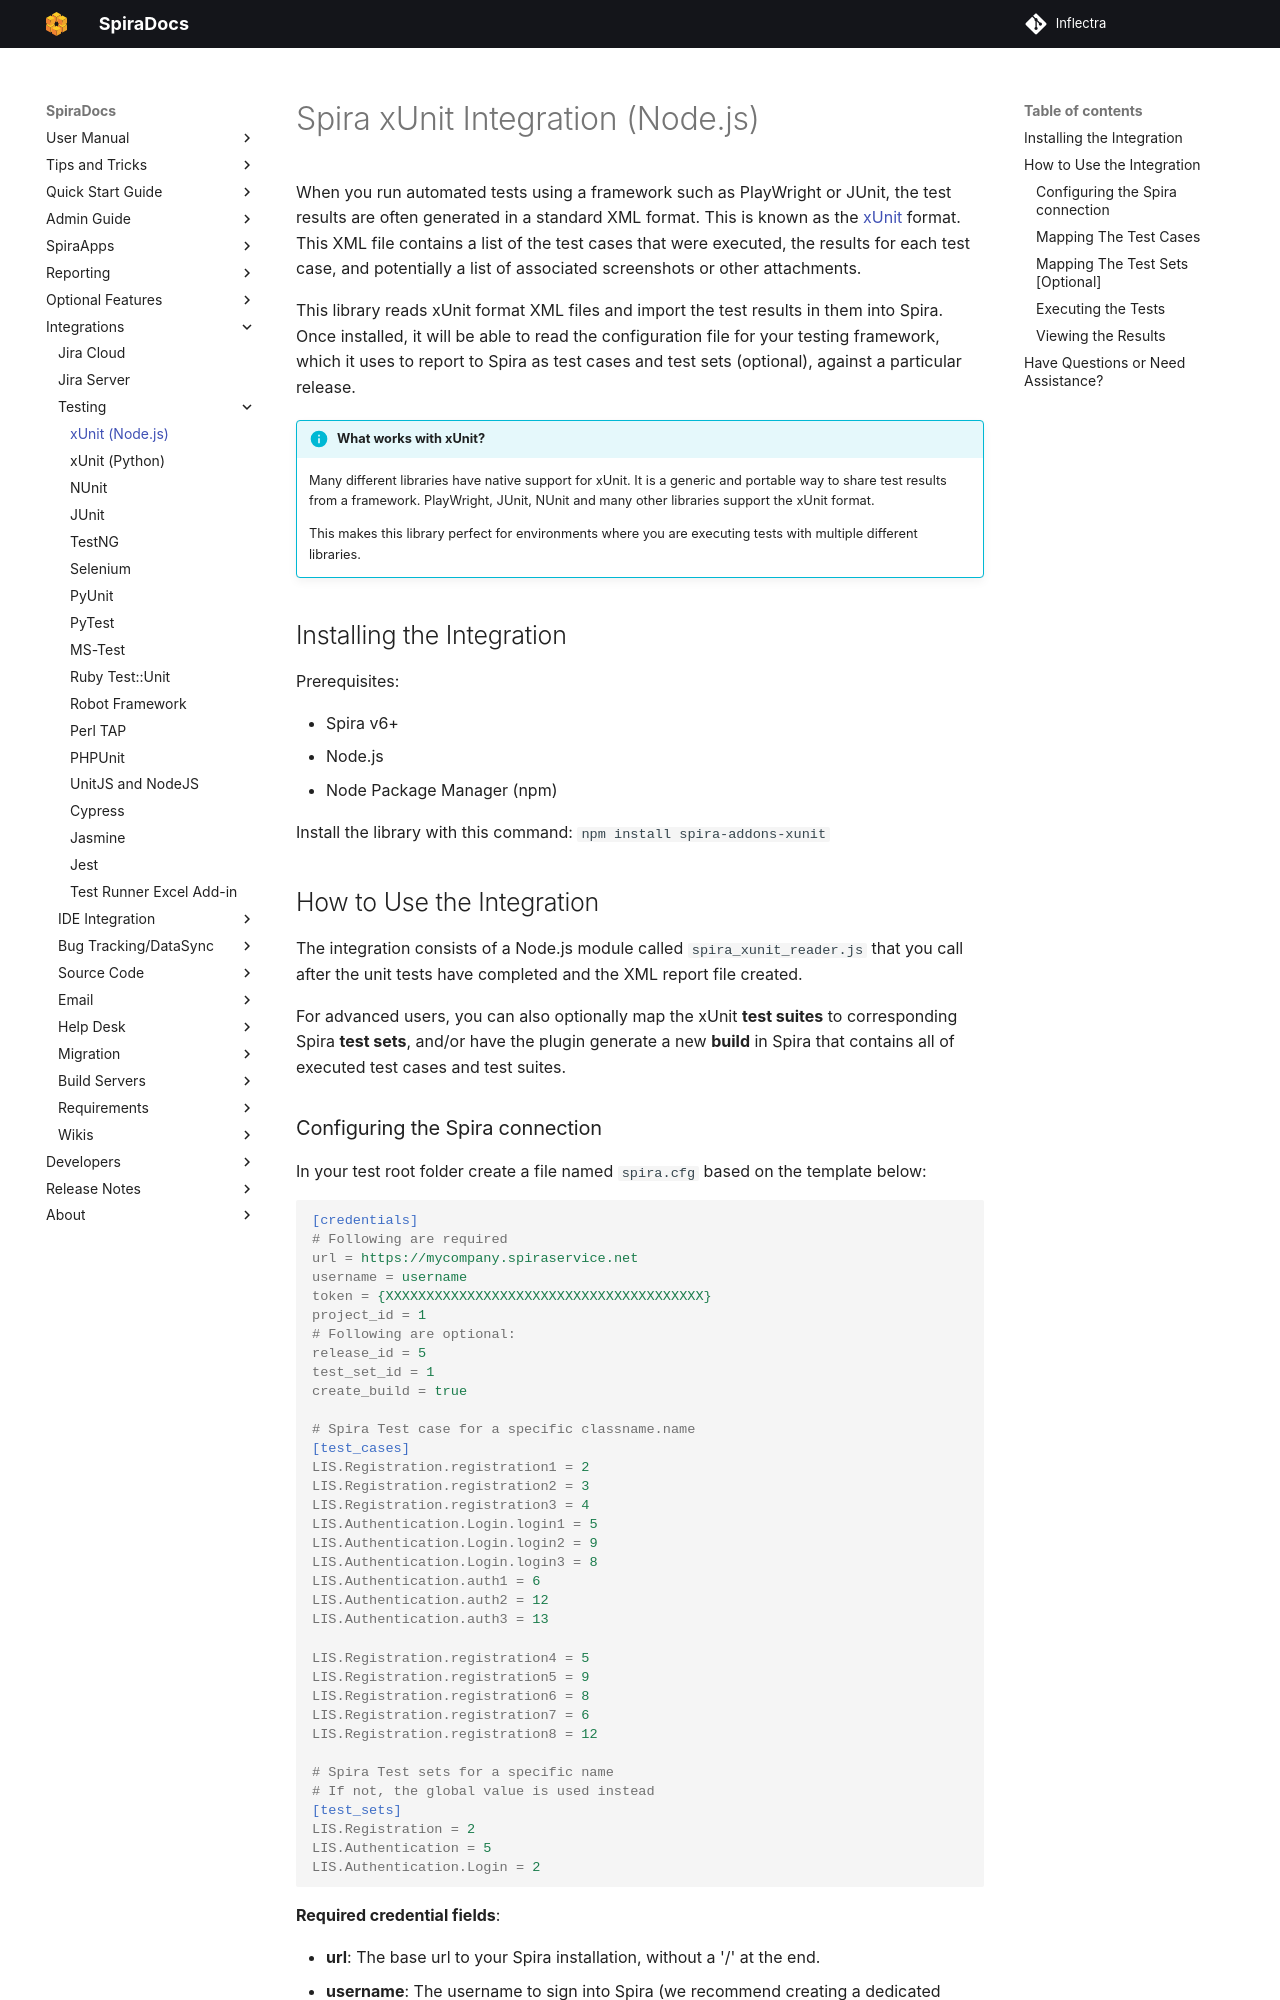

repository: Inflectra/spira-documentation · page: Unit-Testing-Integration/Integrating-with-xUnit-NodeJS/index.html · generator: mkdocs

# Spira xUnit Integration (Node.js)
When you run automated tests using a framework such as PlayWright or JUnit, the test results are often generated in a standard XML format. This is known as the [xUnit](https://en.wikipedia.org/wiki/XUnit) format. This XML file contains a list of the test cases that were executed, the results for each test case, and potentially a list of associated screenshots or other attachments.

This library reads xUnit format XML files and import the test results in them into Spira. Once installed, it will be able to read the configuration file for your testing framework, which it uses to report to Spira as test cases and test sets (optional), against a particular release.

!!! info "What works with xUnit?"
    Many different libraries have native support for xUnit. It is a generic and portable way to share test results from a framework. PlayWright, JUnit, NUnit and many other libraries support the xUnit format. 

    This makes this library perfect for environments where you are executing tests with multiple different libraries.

## Installing the Integration
Prerequisites:

- Spira v6+
- Node.js
- Node Package Manager (npm)


Install the library with this command: `npm install spira-addons-xunit`

## How to Use the Integration
The integration consists of a Node.js module called `spira_xunit_reader.js` that you call after the unit tests have completed and the XML report file created. 

For advanced users, you can also optionally map the xUnit **test suites** to corresponding Spira **test sets**, and/or have the plugin generate a new **build** in Spira that contains all of executed test cases and test suites.

### Configuring the Spira connection
In your test root folder create a file named `spira.cfg` based on the template below:

```cfg
[credentials]
# Following are required
url = https://mycompany.spiraservice.net
username = username
token = {XXXXXXXXXXXXXXXXXXXXXXXXXXXXXXXXXXXXXXX}
project_id = 1
# Following are optional:
release_id = 5
test_set_id = 1
create_build = true

# Spira Test case for a specific classname.name
[test_cases]
LIS.Registration.registration1 = 2
LIS.Registration.registration2 = 3
LIS.Registration.registration3 = 4
LIS.Authentication.Login.login1 = 5
LIS.Authentication.Login.login2 = 9
LIS.Authentication.Login.login3 = 8
LIS.Authentication.auth1 = 6
LIS.Authentication.auth2 = 12
LIS.Authentication.auth3 = 13

LIS.Registration.registration4 = 5
LIS.Registration.registration5 = 9
LIS.Registration.registration6 = 8
LIS.Registration.registration7 = 6
LIS.Registration.registration8 = 12

# Spira Test sets for a specific name
# If not, the global value is used instead
[test_sets]
LIS.Registration = 2
LIS.Authentication = 5
LIS.Authentication.Login = 2
```

**Required credential fields**:

- **url**: The base url to your Spira installation, without a '/' at the end.
- **username**: The username to sign into Spira (we recommend creating a dedicated "xUnit" user to help with auditability).
- **token**: The user's API Key, found in their profile page as the "API Key" field. Note that this is a secret and should not be stored directly in version control.
- **project_id**: The ID of the project you would like the test runs to be sent to.

**Optional credential fields**:

- **release_id**: Use if you would like to associate the test run with a release.
- **test_set_id**: Use if you would like to associate the test run with a default test set.
-  **create_build**: include this key, with a value of true to create a new Spira build for each run. Exclude the key completely to not create a build.
